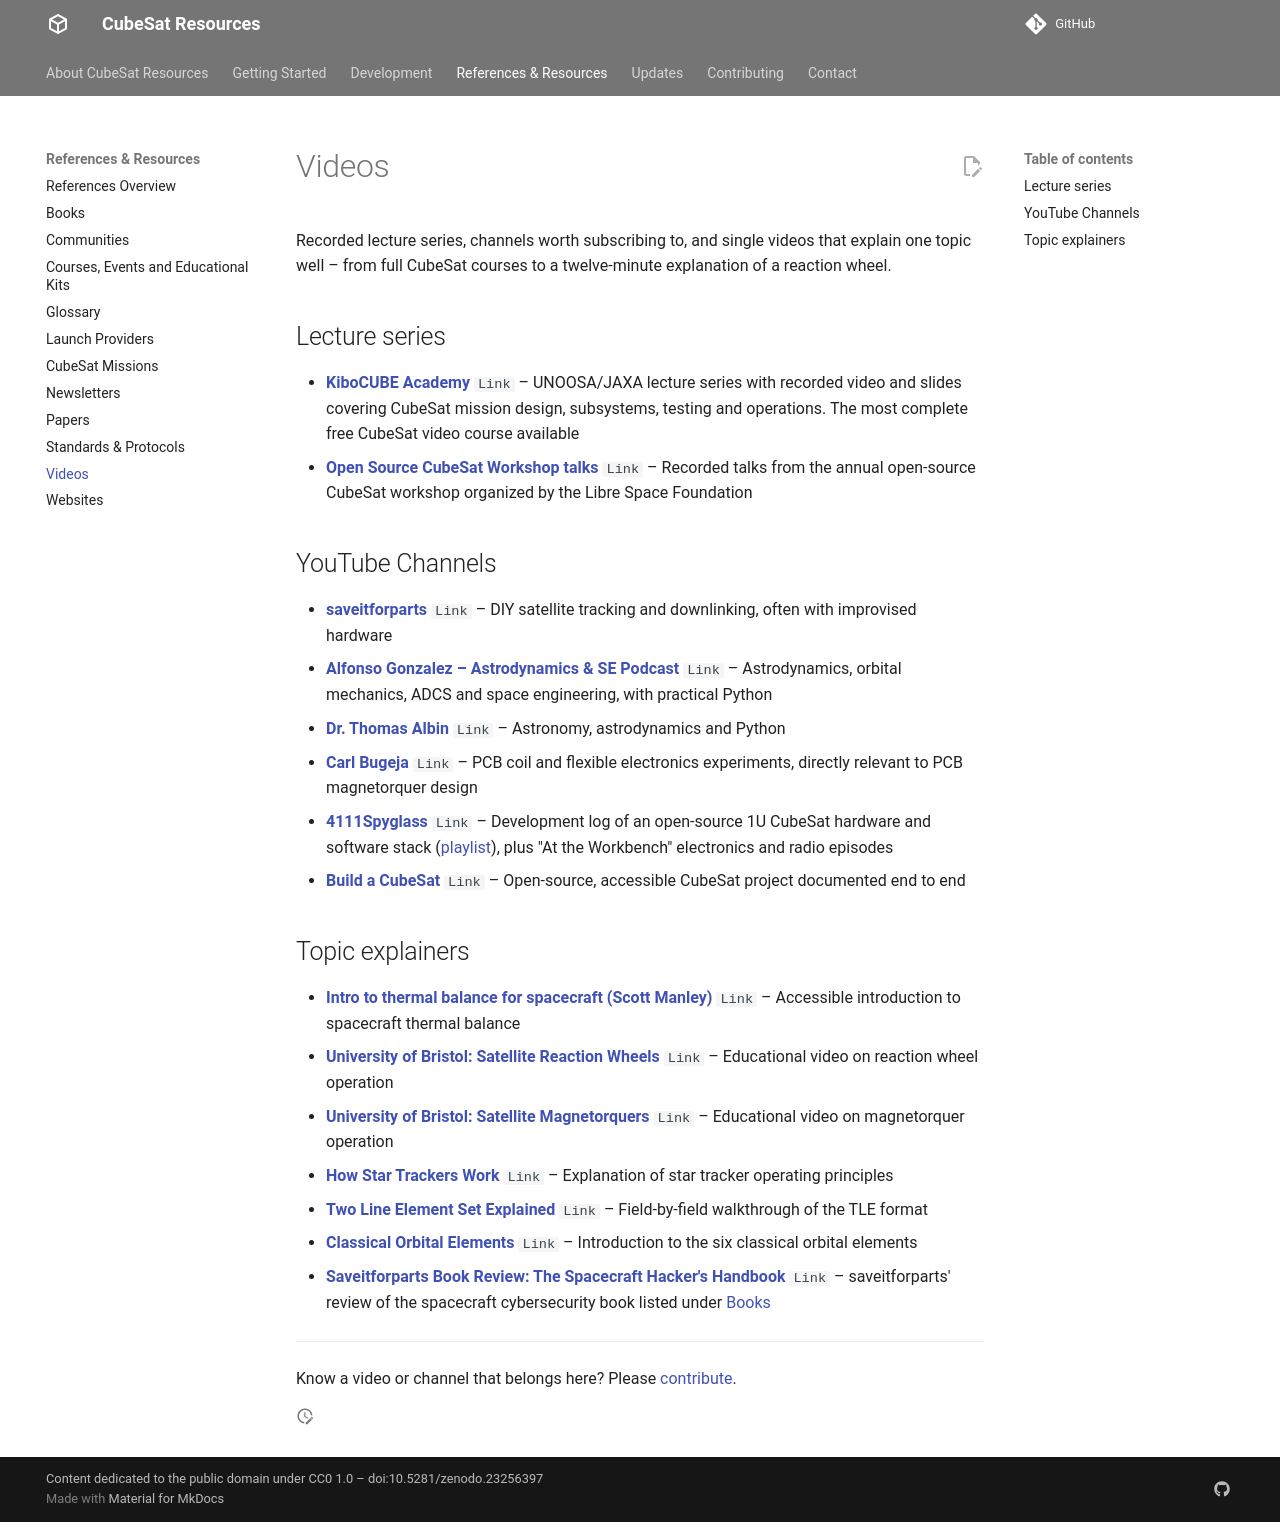

repository: buildacubesat/CubeSat-Resources · page: references/videos/index.html · generator: mkdocs

# Videos

Recorded lecture series, channels worth subscribing to, and single videos that explain one topic well – from full CubeSat courses to a twelve-minute explanation of a reaction wheel.

## Lecture series

<!-- CSR-RESOURCES:START ref-videos-lecture-series -->
- **[KiboCUBE Academy](https://www.unoosa.org/oosa/en/ourwork/access2space4all/KiboCUBE_Academy_Webinars.html)** `Link` – UNOOSA/JAXA lecture series with recorded video and slides covering CubeSat mission design, subsystems, testing and operations. The most complete free CubeSat video course available
- **[Open Source CubeSat Workshop talks](https://community.libre.space/c/oscw/28)** `Link` – Recorded talks from the annual open-source CubeSat workshop organized by the Libre Space Foundation
<!-- CSR-RESOURCES:END ref-videos-lecture-series -->

## YouTube Channels

<!-- CSR-RESOURCES:START ref-videos-youtube-channels -->
- **[saveitforparts](https://www.youtube.com/@saveitforparts)** `Link` – DIY satellite tracking and downlinking, often with improvised hardware
- **[Alfonso Gonzalez – Astrodynamics & SE Podcast](https://www.youtube.com/@alfonsogonzalez-astrodynam2207)** `Link` – Astrodynamics, orbital mechanics, ADCS and space engineering, with practical Python
- **[Dr. Thomas Albin](https://www.youtube.com/@DrThomasAlbin)** `Link` – Astronomy, astrodynamics and Python
- **[Carl Bugeja](https://www.youtube.com/@CarlBugeja)** `Link` – PCB coil and flexible electronics experiments, directly relevant to PCB magnetorquer design
- **[4111Spyglass](https://www.youtube.com/channel/UCgnyTfVmMfb3XQfzlQwFH_g)** `Link` – Development log of an open-source 1U CubeSat hardware and software stack ([playlist](https://www.youtube.com/playlist?list=PL-BuJsdpn8J_IrrnlROzB7T2znai7scMF)), plus "At the Workbench" electronics and radio episodes
- **[Build a CubeSat](https://youtube.com/@buildacubesat)** `Link` – Open-source, accessible CubeSat project documented end to end
<!-- CSR-RESOURCES:END ref-videos-youtube-channels -->

## Topic explainers

<!-- CSR-RESOURCES:START ref-videos-topic-explainers -->
- **[Intro to thermal balance for spacecraft (Scott Manley)](https://www.youtube.com/watch?v=FlQYU3m1e80)** `Link` – Accessible introduction to spacecraft thermal balance
- **[University of Bristol: Satellite Reaction Wheels](https://www.youtube.com/watch?v=ZPWiIBcHOh4)** `Link` – Educational video on reaction wheel operation
- **[University of Bristol: Satellite Magnetorquers](https://www.youtube.com/watch?v=r2Ep3aZ630U)** `Link` – Educational video on magnetorquer operation
- **[How Star Trackers Work](https://www.youtube.com/watch?v=hA1LsvgV2UY)** `Link` – Explanation of star tracker operating principles
- **[Two Line Element Set Explained](https://www.youtube.com/watch?v=_C-GQy0qTY0)** `Link` – Field-by-field walkthrough of the TLE format
- **[Classical Orbital Elements](https://www.youtube.com/watch?v=AReKBoiph6g)** `Link` – Introduction to the six classical orbital elements
- **[Saveitforparts Book Review: The Spacecraft Hacker's Handbook](https://www.youtube.com/watch?v=BSx6ZP_DdGY)** `Link` – saveitforparts' review of the spacecraft cybersecurity book listed under [Books](books.md#security)
<!-- CSR-RESOURCES:END ref-videos-topic-explainers -->

---

Know a video or channel that belongs here? Please [contribute](../contributing.md).
